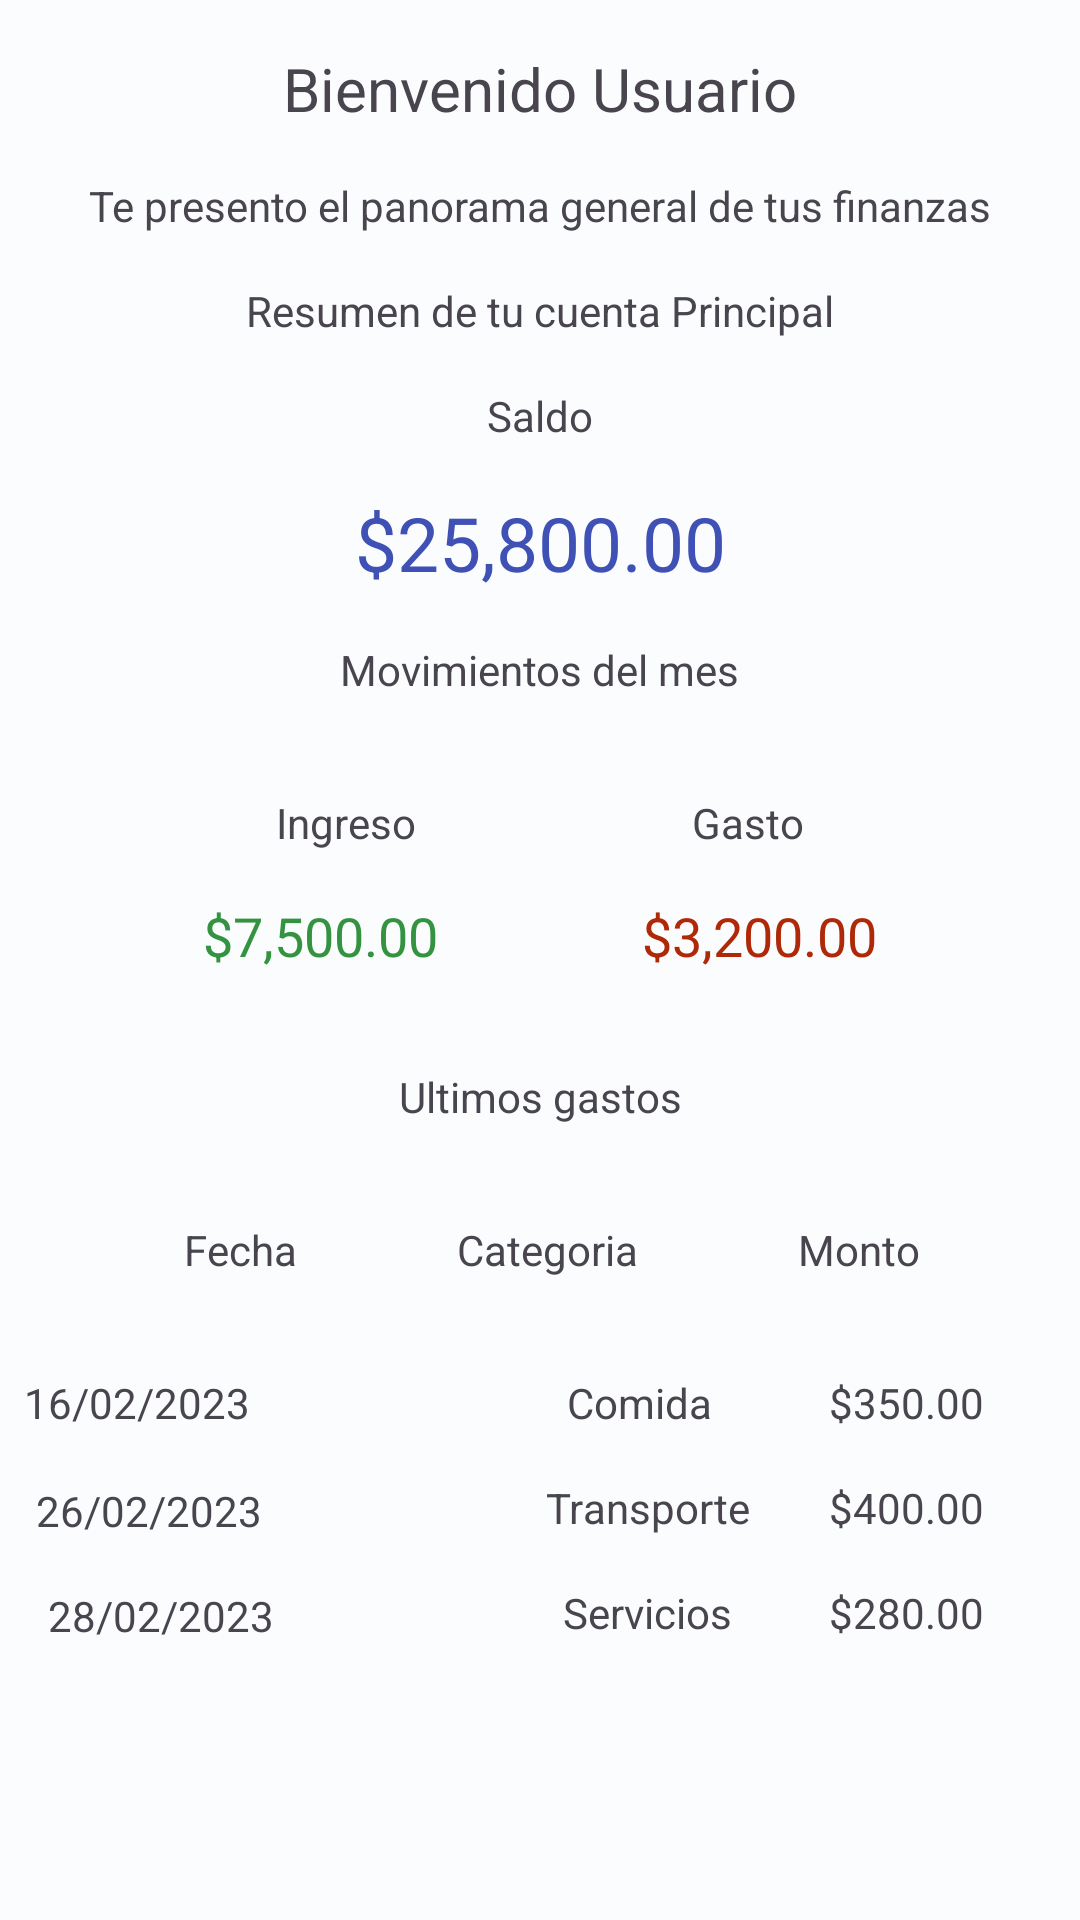

Reconstruct the res/layout file that produces this screen, plus the resources it refers to.
<!-- AndroidManifest.xml: application theme Theme.ProyectoF -->
<!-- res/layout/fragment_menu_inicio.xml -->
<?xml version="1.0" encoding="utf-8"?>
<androidx.constraintlayout.widget.ConstraintLayout xmlns:android="http://schemas.android.com/apk/res/android"
    xmlns:app="http://schemas.android.com/apk/res-auto"
    xmlns:tools="http://schemas.android.com/tools"
    android:layout_width="match_parent"
    android:layout_height="match_parent">

    <TextView
        android:id="@+id/textView41"
        android:layout_width="wrap_content"
        android:layout_height="wrap_content"
        android:layout_marginStart="8dp"
        android:layout_marginTop="16dp"
        android:layout_marginEnd="8dp"
        android:text="Bienvenido Usuario"
        android:textSize="20dp"
        app:layout_constraintEnd_toEndOf="parent"
        app:layout_constraintStart_toStartOf="parent"
        app:layout_constraintTop_toTopOf="parent" />

    <TextView
        android:id="@+id/textView42"
        android:layout_width="wrap_content"
        android:layout_height="wrap_content"
        android:layout_marginTop="16dp"
        android:text="Te presento el panorama general de tus finanzas"
        app:layout_constraintEnd_toEndOf="parent"
        app:layout_constraintStart_toStartOf="parent"
        app:layout_constraintTop_toBottomOf="@+id/textView41" />

    <TextView
        android:id="@+id/textView43"
        android:layout_width="wrap_content"
        android:layout_height="wrap_content"
        android:layout_marginTop="16dp"
        android:text="Resumen de tu cuenta Principal"
        app:layout_constraintEnd_toEndOf="parent"
        app:layout_constraintStart_toStartOf="parent"
        app:layout_constraintTop_toBottomOf="@+id/textView42" />

    <TextView
        android:id="@+id/textView46"
        android:layout_width="wrap_content"
        android:layout_height="wrap_content"
        android:layout_marginStart="8dp"
        android:layout_marginTop="16dp"
        android:layout_marginEnd="8dp"
        android:text="Saldo"
        app:layout_constraintEnd_toEndOf="parent"
        app:layout_constraintStart_toStartOf="parent"
        app:layout_constraintTop_toBottomOf="@+id/textView43" />

    <TextView
        android:id="@+id/textView47"
        android:layout_width="300dp"
        android:layout_height="wrap_content"
        android:layout_marginStart="8dp"
        android:layout_marginTop="16dp"
        android:layout_marginEnd="8dp"
        android:gravity="center"
        android:text="$25,800.00"
        android:textColor="@color/azul"
        android:textSize="25dp"
        app:layout_constraintEnd_toEndOf="parent"
        app:layout_constraintStart_toStartOf="parent"
        app:layout_constraintTop_toBottomOf="@+id/textView46" />

    <TextView
        android:id="@+id/textView48"
        android:layout_width="wrap_content"
        android:layout_height="wrap_content"
        android:layout_marginTop="16dp"
        android:text="Movimientos del mes"
        app:layout_constraintEnd_toEndOf="parent"
        app:layout_constraintStart_toStartOf="parent"
        app:layout_constraintTop_toBottomOf="@+id/textView47" />

    <TextView
        android:id="@+id/textView49"
        android:layout_width="wrap_content"
        android:layout_height="wrap_content"
        android:layout_marginTop="32dp"
        android:text="Ingreso"
        app:layout_constraintEnd_toStartOf="@+id/textView50"
        app:layout_constraintHorizontal_bias="0.5"
        app:layout_constraintStart_toStartOf="parent"
        app:layout_constraintTop_toBottomOf="@+id/textView48" />

    <TextView
        android:id="@+id/textView50"
        android:layout_width="wrap_content"
        android:layout_height="wrap_content"
        android:layout_marginTop="32dp"
        android:text="Gasto"
        app:layout_constraintEnd_toEndOf="parent"
        app:layout_constraintHorizontal_bias="0.5"
        app:layout_constraintStart_toEndOf="@+id/textView49"
        app:layout_constraintTop_toBottomOf="@+id/textView48" />

    <TextView
        android:id="@+id/textView52"
        android:layout_width="wrap_content"
        android:layout_height="wrap_content"
        android:layout_marginTop="16dp"
        android:text="$3,200.00"
        android:textColor="@color/rojo"
        android:textSize="18dp"
        app:layout_constraintEnd_toEndOf="parent"
        app:layout_constraintHorizontal_bias="0.5"
        app:layout_constraintStart_toEndOf="@+id/textView51"
        app:layout_constraintTop_toBottomOf="@+id/textView50" />

    <TextView
        android:id="@+id/textView51"
        android:layout_width="wrap_content"
        android:layout_height="wrap_content"
        android:layout_marginTop="16dp"
        android:text="$7,500.00"
        android:textColor="@color/verde"
        android:textSize="18dp"
        app:layout_constraintEnd_toStartOf="@+id/textView52"
        app:layout_constraintHorizontal_bias="0.5"
        app:layout_constraintStart_toStartOf="parent"
        app:layout_constraintTop_toBottomOf="@+id/textView49" />

    <TextView
        android:id="@+id/textView53"
        android:layout_width="wrap_content"
        android:layout_height="wrap_content"
        android:layout_marginStart="8dp"
        android:layout_marginTop="32dp"
        android:layout_marginEnd="8dp"
        android:text="Ultimos gastos"
        app:layout_constraintEnd_toEndOf="parent"
        app:layout_constraintStart_toStartOf="parent"
        app:layout_constraintTop_toBottomOf="@+id/textView52" />

    <TextView
        android:id="@+id/textView54"
        android:layout_width="wrap_content"
        android:layout_height="wrap_content"
        android:layout_marginStart="8dp"
        android:layout_marginTop="32dp"
        android:text="Fecha"
        app:layout_constraintEnd_toStartOf="@+id/textView57"
        app:layout_constraintHorizontal_bias="0.5"
        app:layout_constraintStart_toStartOf="parent"
        app:layout_constraintTop_toBottomOf="@+id/textView53" />

    <TextView
        android:id="@+id/textView57"
        android:layout_width="wrap_content"
        android:layout_height="wrap_content"
        android:layout_marginTop="32dp"
        android:text="Categoria"
        app:layout_constraintEnd_toStartOf="@+id/textView58"
        app:layout_constraintHorizontal_bias="0.5"
        app:layout_constraintStart_toEndOf="@+id/textView54"
        app:layout_constraintTop_toBottomOf="@+id/textView53" />

    <TextView
        android:id="@+id/textView58"
        android:layout_width="wrap_content"
        android:layout_height="wrap_content"
        android:layout_marginTop="32dp"
        android:text="Monto"
        app:layout_constraintEnd_toEndOf="parent"
        app:layout_constraintHorizontal_bias="0.5"
        app:layout_constraintStart_toEndOf="@+id/textView57"
        app:layout_constraintTop_toBottomOf="@+id/textView53" />

    <TextView
        android:id="@+id/textView59"
        android:layout_width="wrap_content"
        android:layout_height="20dp"
        android:layout_marginStart="8dp"
        android:layout_marginTop="32dp"
        android:text="16/02/2023"
        app:layout_constraintStart_toStartOf="parent"
        app:layout_constraintTop_toBottomOf="@+id/textView54" />

    <TextView
        android:id="@+id/textView19"
        android:layout_width="wrap_content"
        android:layout_height="wrap_content"
        android:layout_marginStart="8dp"
        android:layout_marginTop="16dp"
        android:text="26/02/2023"
        app:layout_constraintEnd_toEndOf="@+id/textView59"
        app:layout_constraintStart_toStartOf="@+id/textView59"
        app:layout_constraintTop_toBottomOf="@+id/textView59" />

    <TextView
        android:id="@+id/textView44"
        android:layout_width="wrap_content"
        android:layout_height="wrap_content"
        android:layout_marginStart="8dp"
        android:layout_marginTop="16dp"
        android:text="28/02/2023"
        app:layout_constraintEnd_toEndOf="@+id/textView19"
        app:layout_constraintStart_toStartOf="@+id/textView19"
        app:layout_constraintTop_toBottomOf="@+id/textView19" />

    <TextView
        android:id="@+id/textView45"
        android:layout_width="wrap_content"
        android:layout_height="wrap_content"
        android:layout_marginTop="32dp"
        android:layout_marginEnd="32dp"
        android:text="Comida"
        app:layout_constraintEnd_toStartOf="@+id/textView60"
        app:layout_constraintStart_toStartOf="@+id/textView55"
        app:layout_constraintTop_toBottomOf="@+id/textView57" />

    <TextView
        android:id="@+id/textView55"
        android:layout_width="wrap_content"
        android:layout_height="wrap_content"
        android:layout_marginTop="16dp"
        android:layout_marginEnd="32dp"
        android:text="Transporte"
        app:layout_constraintEnd_toStartOf="@+id/textView61"
        app:layout_constraintStart_toStartOf="@+id/textView56"
        app:layout_constraintTop_toBottomOf="@+id/textView45" />

    <TextView
        android:id="@+id/textView56"
        android:layout_width="wrap_content"
        android:layout_height="wrap_content"
        android:layout_marginTop="16dp"
        android:layout_marginEnd="32dp"
        android:text="Servicios"
        app:layout_constraintEnd_toStartOf="@+id/textView62"
        app:layout_constraintTop_toBottomOf="@+id/textView55" />

    <TextView
        android:id="@+id/textView60"
        android:layout_width="wrap_content"
        android:layout_height="wrap_content"
        android:layout_marginTop="32dp"
        android:layout_marginEnd="32dp"
        android:text="$350.00"
        app:layout_constraintEnd_toEndOf="parent"
        app:layout_constraintTop_toBottomOf="@+id/textView58" />

    <TextView
        android:id="@+id/textView61"
        android:layout_width="wrap_content"
        android:layout_height="wrap_content"
        android:layout_marginTop="16dp"
        android:text="$400.00"
        app:layout_constraintEnd_toEndOf="@+id/textView60"
        app:layout_constraintStart_toStartOf="@+id/textView60"
        app:layout_constraintTop_toBottomOf="@+id/textView60" />

    <TextView
        android:id="@+id/textView62"
        android:layout_width="wrap_content"
        android:layout_height="wrap_content"
        android:layout_marginTop="16dp"
        android:text="$280.00"
        app:layout_constraintEnd_toEndOf="@+id/textView61"
        app:layout_constraintStart_toStartOf="@+id/textView61"
        app:layout_constraintTop_toBottomOf="@+id/textView61" />

</androidx.constraintlayout.widget.ConstraintLayout>
<!-- resources referenced by this layout -->
<resources>
  <color name="azul">#3F51B5</color>
  <color name="rojo">#FFAF2908</color>
  <color name="verde">#FF339340</color>
  <style name="Theme.ProyectoF" parent="Base.Theme.ProyectoF" />
  <style name="Base.Theme.ProyectoF" parent="Theme.Material3.Light.NoActionBar">
          <item name="colorPrimary">@color/md_theme_light_primary</item>
          <item name="colorOnPrimary">@color/md_theme_light_onPrimary</item>
          <item name="colorPrimaryContainer">@color/md_theme_light_primaryContainer</item>
          <item name="colorOnPrimaryContainer">@color/md_theme_light_onPrimaryContainer</item>
          <item name="colorSecondary">@color/md_theme_light_secondary</item>
          <item name="colorOnSecondary">@color/md_theme_light_onSecondary</item>
          <item name="colorSecondaryContainer">@color/md_theme_light_secondaryContainer</item>
          <item name="colorOnSecondaryContainer">@color/md_theme_light_onSecondaryContainer</item>
          <item name="colorTertiary">@color/md_theme_light_tertiary</item>
          <item name="colorOnTertiary">@color/md_theme_light_onTertiary</item>
          <item name="colorTertiaryContainer">@color/md_theme_light_tertiaryContainer</item>
          <item name="colorOnTertiaryContainer">@color/md_theme_light_onTertiaryContainer</item>
          <item name="colorError">@color/md_theme_light_error</item>
          <item name="colorErrorContainer">@color/md_theme_light_errorContainer</item>
          <item name="colorOnError">@color/md_theme_light_onError</item>
          <item name="colorOnErrorContainer">@color/md_theme_light_onErrorContainer</item>
          <item name="android:colorBackground">@color/md_theme_light_background</item>
          <item name="colorOnBackground">@color/md_theme_light_onBackground</item>
          <item name="colorSurface">@color/md_theme_light_surface</item>
          <item name="colorOnSurface">@color/md_theme_light_onSurface</item>
          <item name="colorSurfaceVariant">@color/md_theme_light_surfaceVariant</item>
          <item name="colorOnSurfaceVariant">@color/md_theme_light_onSurfaceVariant</item>
          <item name="colorOutline">@color/md_theme_light_outline</item>
          <item name="colorOnSurfaceInverse">@color/md_theme_light_inverseOnSurface</item>
          <item name="colorSurfaceInverse">@color/md_theme_light_inverseSurface</item>
          <item name="colorPrimaryInverse">@color/md_theme_light_inversePrimary</item>
      </style>
  <color name="md_theme_light_primary">#006684</color>
  <color name="md_theme_light_onPrimary">#FFFFFF</color>
  <color name="md_theme_light_primaryContainer">#BEE9FF</color>
  <color name="md_theme_light_onPrimaryContainer">#001F2A</color>
  <color name="md_theme_light_secondary">#4D616C</color>
  <color name="md_theme_light_onSecondary">#FFFFFF</color>
  <color name="md_theme_light_secondaryContainer">#D0E6F2</color>
  <color name="md_theme_light_onSecondaryContainer">#081E27</color>
  <color name="md_theme_light_tertiary">#5D5B7D</color>
  <color name="md_theme_light_onTertiary">#FFFFFF</color>
  <color name="md_theme_light_tertiaryContainer">#E3DFFF</color>
  <color name="md_theme_light_onTertiaryContainer">#1A1836</color>
  <color name="md_theme_light_error">#BA1A1A</color>
  <color name="md_theme_light_errorContainer">#FFDAD6</color>
  <color name="md_theme_light_onError">#FFFFFF</color>
  <color name="md_theme_light_onErrorContainer">#410002</color>
  <color name="md_theme_light_background">#FBFCFE</color>
  <color name="md_theme_light_onBackground">#191C1E</color>
  <color name="md_theme_light_surface">#FBFCFE</color>
  <color name="md_theme_light_onSurface">#191C1E</color>
  <color name="md_theme_light_surfaceVariant">#DCE4E9</color>
  <color name="md_theme_light_onSurfaceVariant">#40484C</color>
  <color name="md_theme_light_outline">#70787D</color>
  <color name="md_theme_light_inverseOnSurface">#EFF1F3</color>
  <color name="md_theme_light_inverseSurface">#2E3133</color>
  <color name="md_theme_light_inversePrimary">#68D3FF</color>
</resources>
